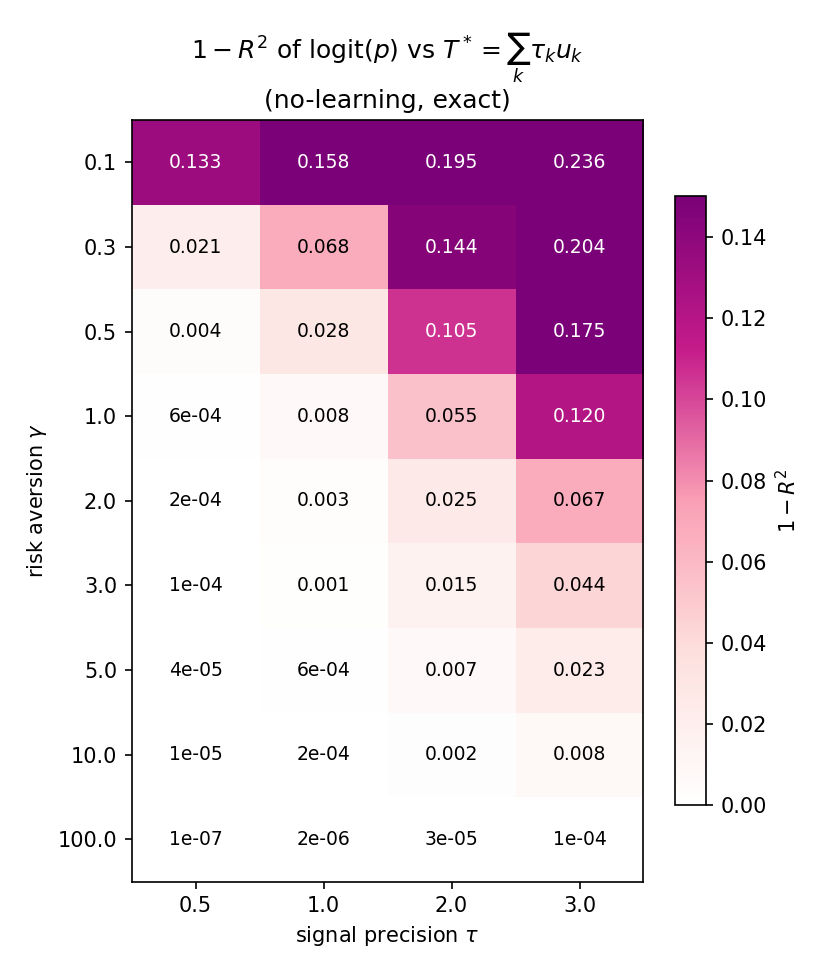

The data file committed next to this chart (first rows):
gamma\tau, 0.5, 1.0, 2.0, 3.0
0.1, 1.329276e-01, 1.582666e-01, 1.950113e-01, 2.362583e-01
0.3, 2.079690e-02, 6.789152e-02, 1.436268e-01, 2.035848e-01
0.5, 3.957873e-03, 2.843803e-02, 1.054758e-01, 1.746004e-01
1.0, 6.397022e-04, 7.721617e-03, 5.512094e-02, 1.203222e-01
2.0, 2.070281e-04, 2.749947e-03, 2.500418e-02, 6.711382e-02
3.0, 1.077005e-04, 1.483945e-03, 1.488346e-02, 4.379025e-02
5.0, 4.459853e-05, 6.377394e-04, 7.112966e-03, 2.325156e-02
10.0, 1.244590e-05, 1.838177e-04, 2.263783e-03, 8.278374e-03
100.0, 1.376928e-07, 2.098608e-06, 2.841058e-05, 1.159121e-04
